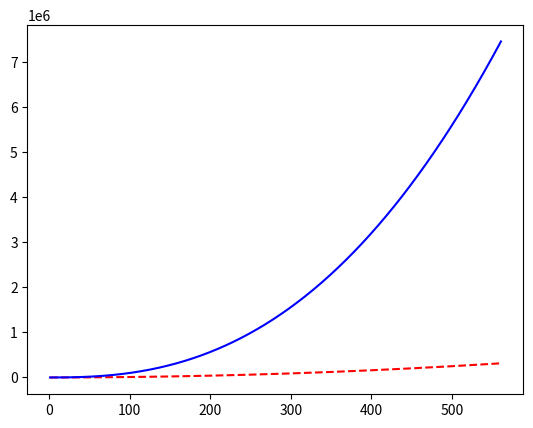

Recreate this plot in Python.
import matplotlib.pyplot as plt

x = list(range(1, 562))
y = [xi ** 2 for xi in x]
z = [xi ** 2.5 for xi in x]

plt.plot(x, y, 'r--')
plt.plot(x, z, 'b-')

plt.show()